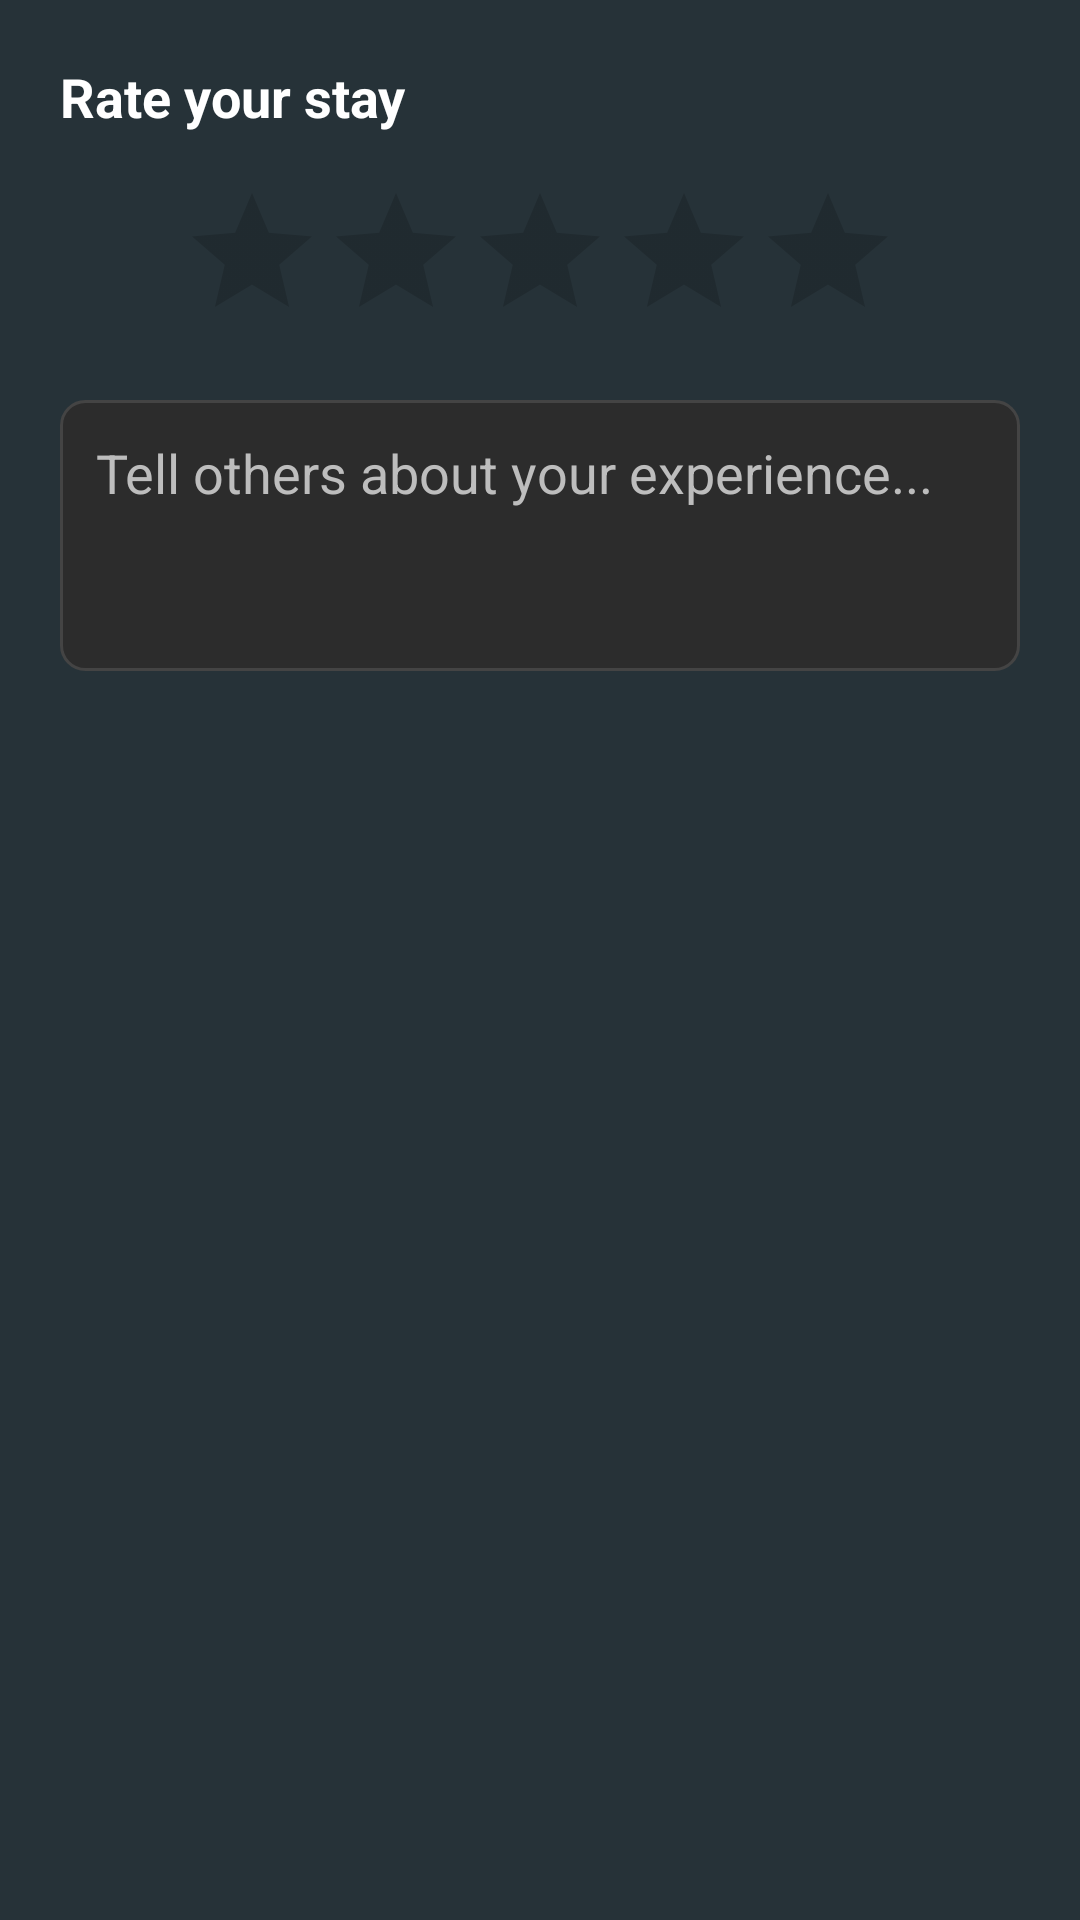

Here is an Android app screen rendered from its layout file. Give the layout XML and the strings, colors and styles it references.
<!-- AndroidManifest.xml: application theme Theme.Group3MA -->
<!-- res/layout/dialog_write_review.xml -->
<?xml version="1.0" encoding="utf-8"?>
<LinearLayout xmlns:android="http://schemas.android.com/apk/res/android"
    android:layout_width="match_parent"
    android:layout_height="wrap_content"
    android:orientation="vertical"
    android:padding="20dp"
    android:background="@color/app_background">

    <TextView
        android:layout_width="wrap_content"
        android:layout_height="wrap_content"
        android:text="Rate your stay"
        android:textColor="@color/text_light"
        android:textSize="18sp"
        android:textStyle="bold" />

    <RatingBar
        android:id="@+id/dialogRating"
        android:layout_width="wrap_content"
        android:layout_height="wrap_content"
        android:layout_gravity="center"
        android:layout_marginTop="16dp"
        android:numStars="5"
        android:stepSize="1.0" />

    <EditText
        android:id="@+id/dialogComment"
        android:layout_width="match_parent"
        android:layout_height="wrap_content"
        android:layout_marginTop="16dp"
        android:background="@drawable/edittext_background"
        android:gravity="top"
        android:hint="Tell others about your experience..."
        android:minLines="3"
        android:padding="12dp"
        android:textColor="@color/white"
        android:textColorHint="@color/text_secondary" />

</LinearLayout>
<!-- resources referenced by this layout -->
<resources>
  <color name="app_background">#263238</color>
  <color name="text_light">#FFFFFF</color>
  <color name="text_secondary">#BDBDBD</color>
  <color name="white">#FFFFFFFF</color>
  <!-- drawable edittext_background (drawable) -->
  <?xml version="1.0" encoding="utf-8"?>
  <shape xmlns:android="http://schemas.android.com/apk/res/android">
      <solid android:color="#2C2C2C" />
      <stroke android:width="1dp" android:color="#444444" />
      <corners android:radius="8dp" />
  </shape>
  <style name="Theme.Group3MA" parent="Theme.MaterialComponents.DayNight.DarkActionBar">
          
          <item name="colorPrimary">@color/primaryBlue</item>
          <item name="colorPrimaryVariant">@color/primaryDarkBlue</item>
          <item name="colorOnPrimary">@color/white</item>
          
          <item name="colorSecondary">@color/accentAmber</item>
          <item name="colorSecondaryVariant">@color/accentAmber</item>
          <item name="colorOnSecondary">@color/black</item>
          
          <item name="android:statusBarColor">?attr/colorPrimaryVariant</item>
          
      </style>
  <color name="primaryBlue">#1E88E5</color>
  <color name="primaryDarkBlue">#1565C0</color>
  <color name="accentAmber">#FFC107</color>
  <color name="black">#FF000000</color>
</resources>
